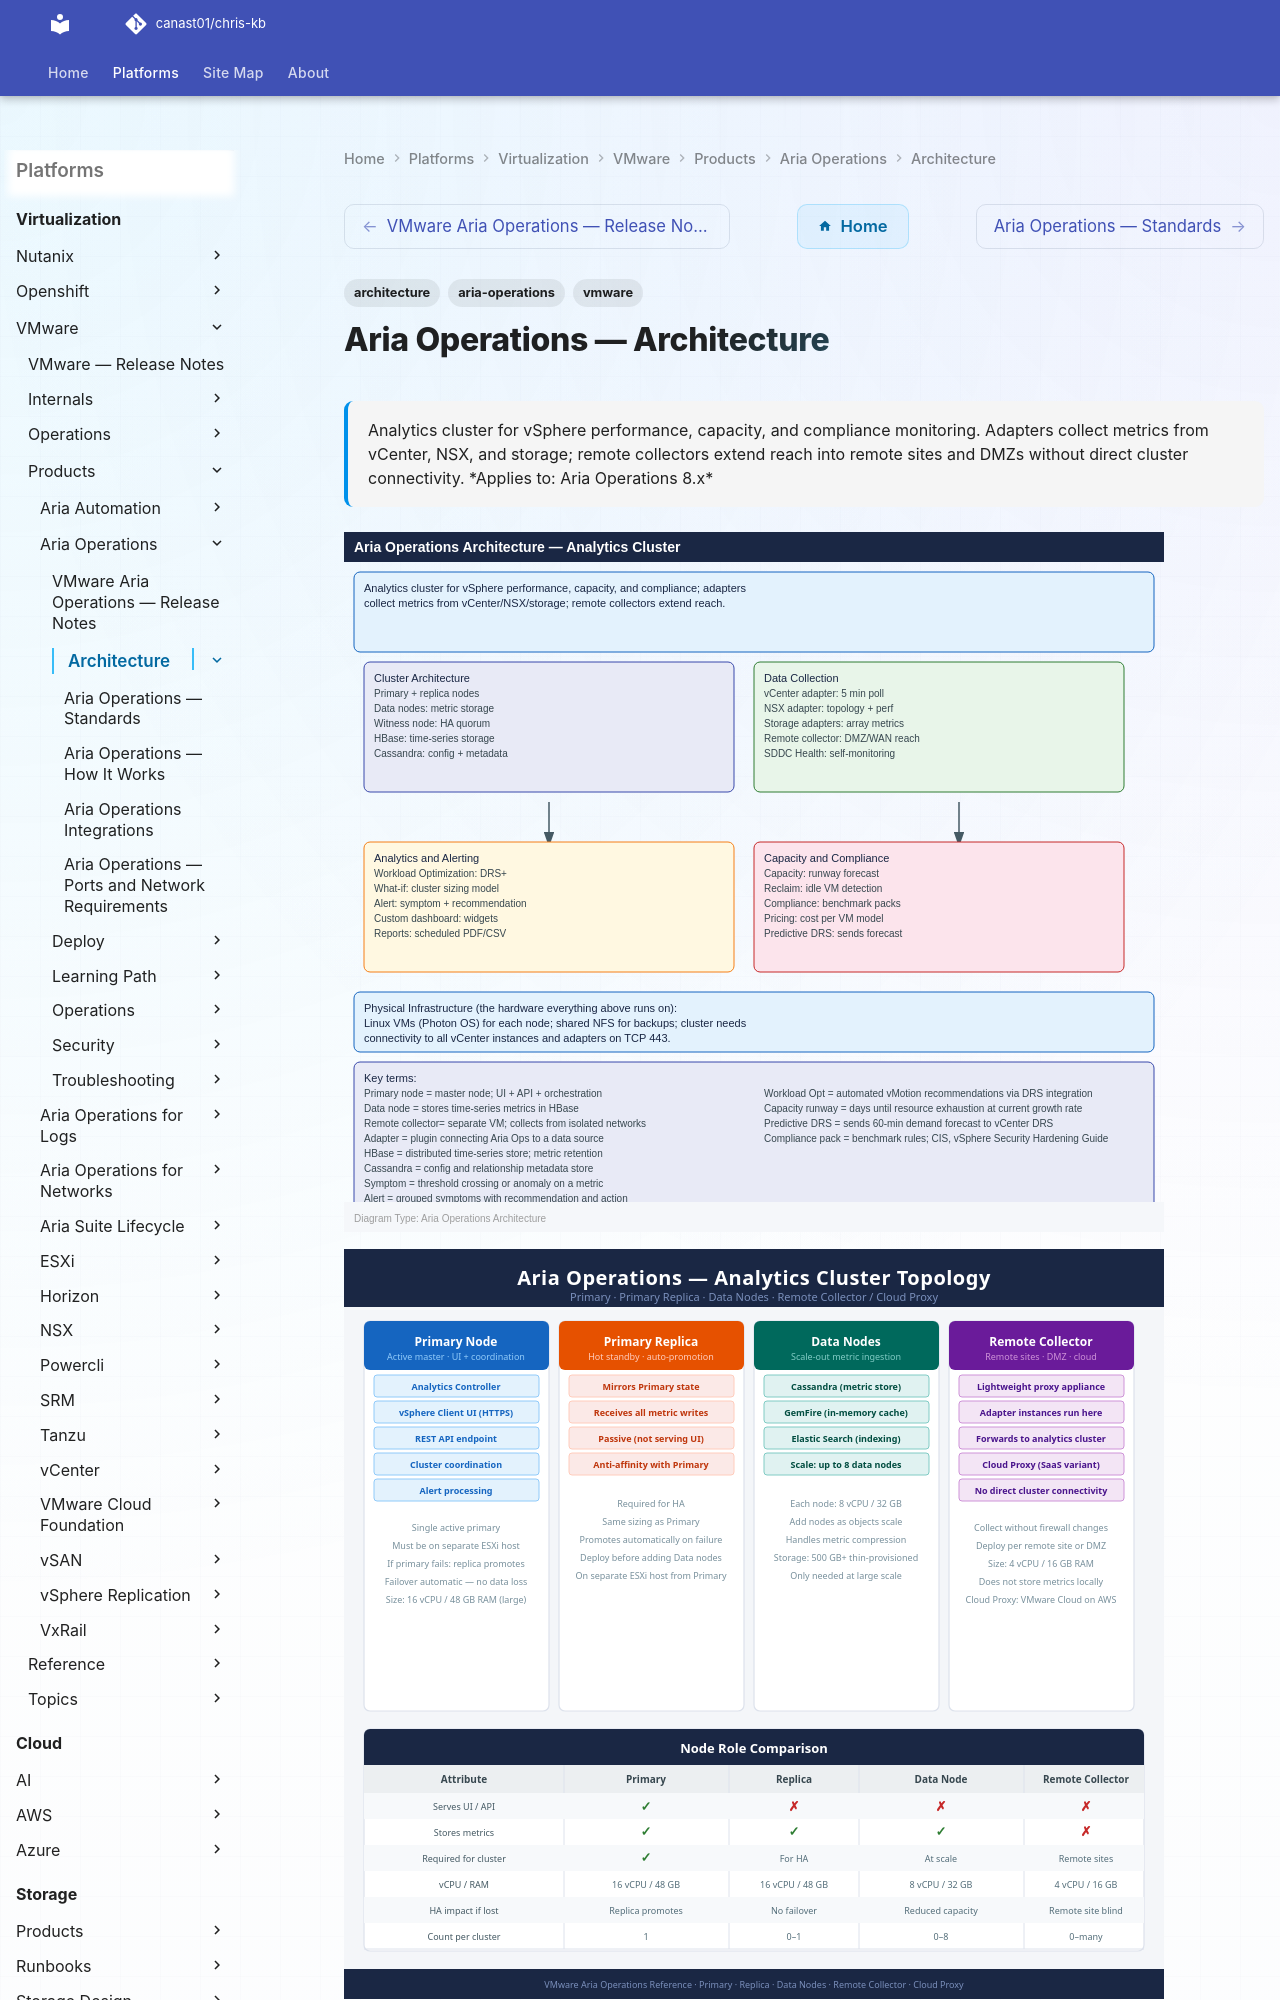

repository: canast01/chris-kb · page: virtualization/vmware/products/aria-operations/architecture/index.html · generator: mkdocs

---
tags:
  - architecture
  - aria-operations
  - vmware
description: "Analytics cluster for vSphere performance, capacity, and compliance monitoring. Adapters collect metrics from vCenter, NSX, and storage; remote collectors..."
---
